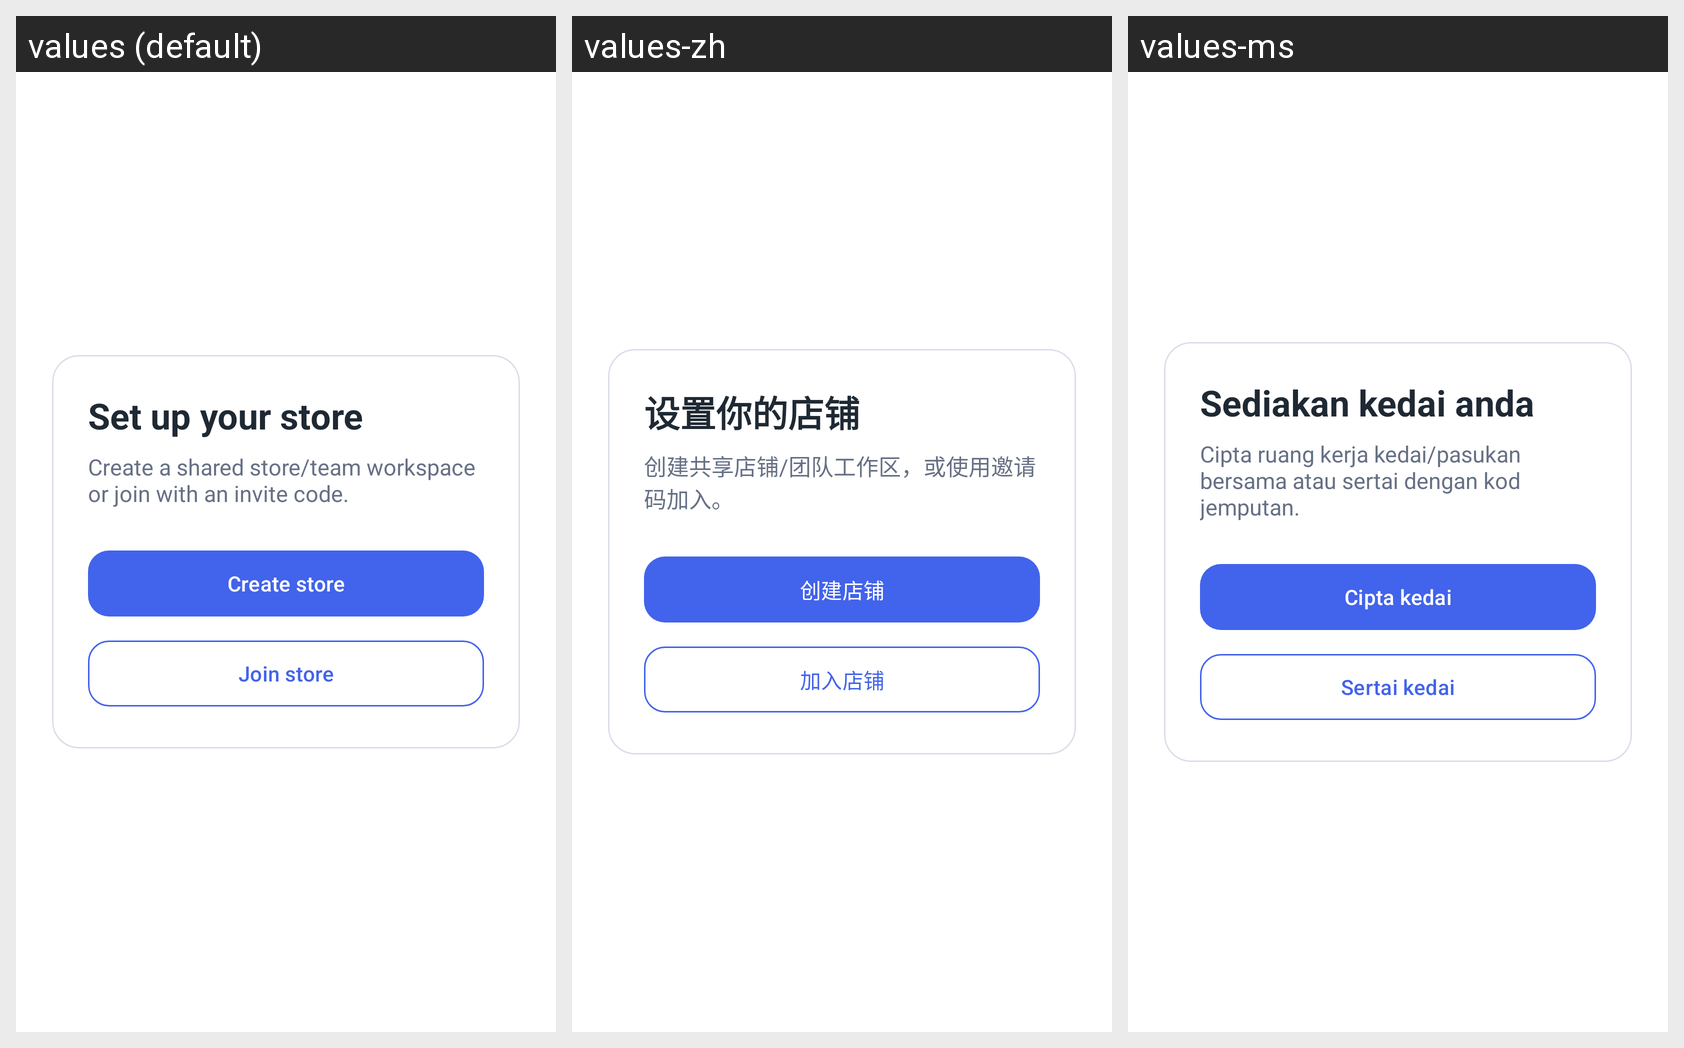

For this localized Android screen grid, give each drawn string resource with its value in every locale shown.
Android screen res/layout/fragment_store_setup.xml rendered under 3 locales, left to right: values (default), values-zh, values-ms. Device: Nexus 5 (rendered at 1080×1920; each locale shown at half size, 540×960, under a caption strip naming it); theme Theme.InventoryHub.
Strings drawn on this screen, with the default value and each locale's value (text and hints the layout hard-codes, and strings that could not be matched under every locale, appear in the picture but are not listed):

store_setup_title
  values: Set up your store
  values-zh: 设置你的店铺
  values-ms: Sediakan kedai anda

store_setup_subtitle
  values: Create a shared store/team workspace or join with an invite code.
  values-zh: 创建共享店铺/团队工作区，或使用邀请码加入。
  values-ms: Cipta ruang kerja kedai/pasukan bersama atau sertai dengan kod jemputan.

create_store
  values: Create store
  values-zh: 创建店铺
  values-ms: Cipta kedai

join_store
  values: Join store
  values-zh: 加入店铺
  values-ms: Sertai kedai
